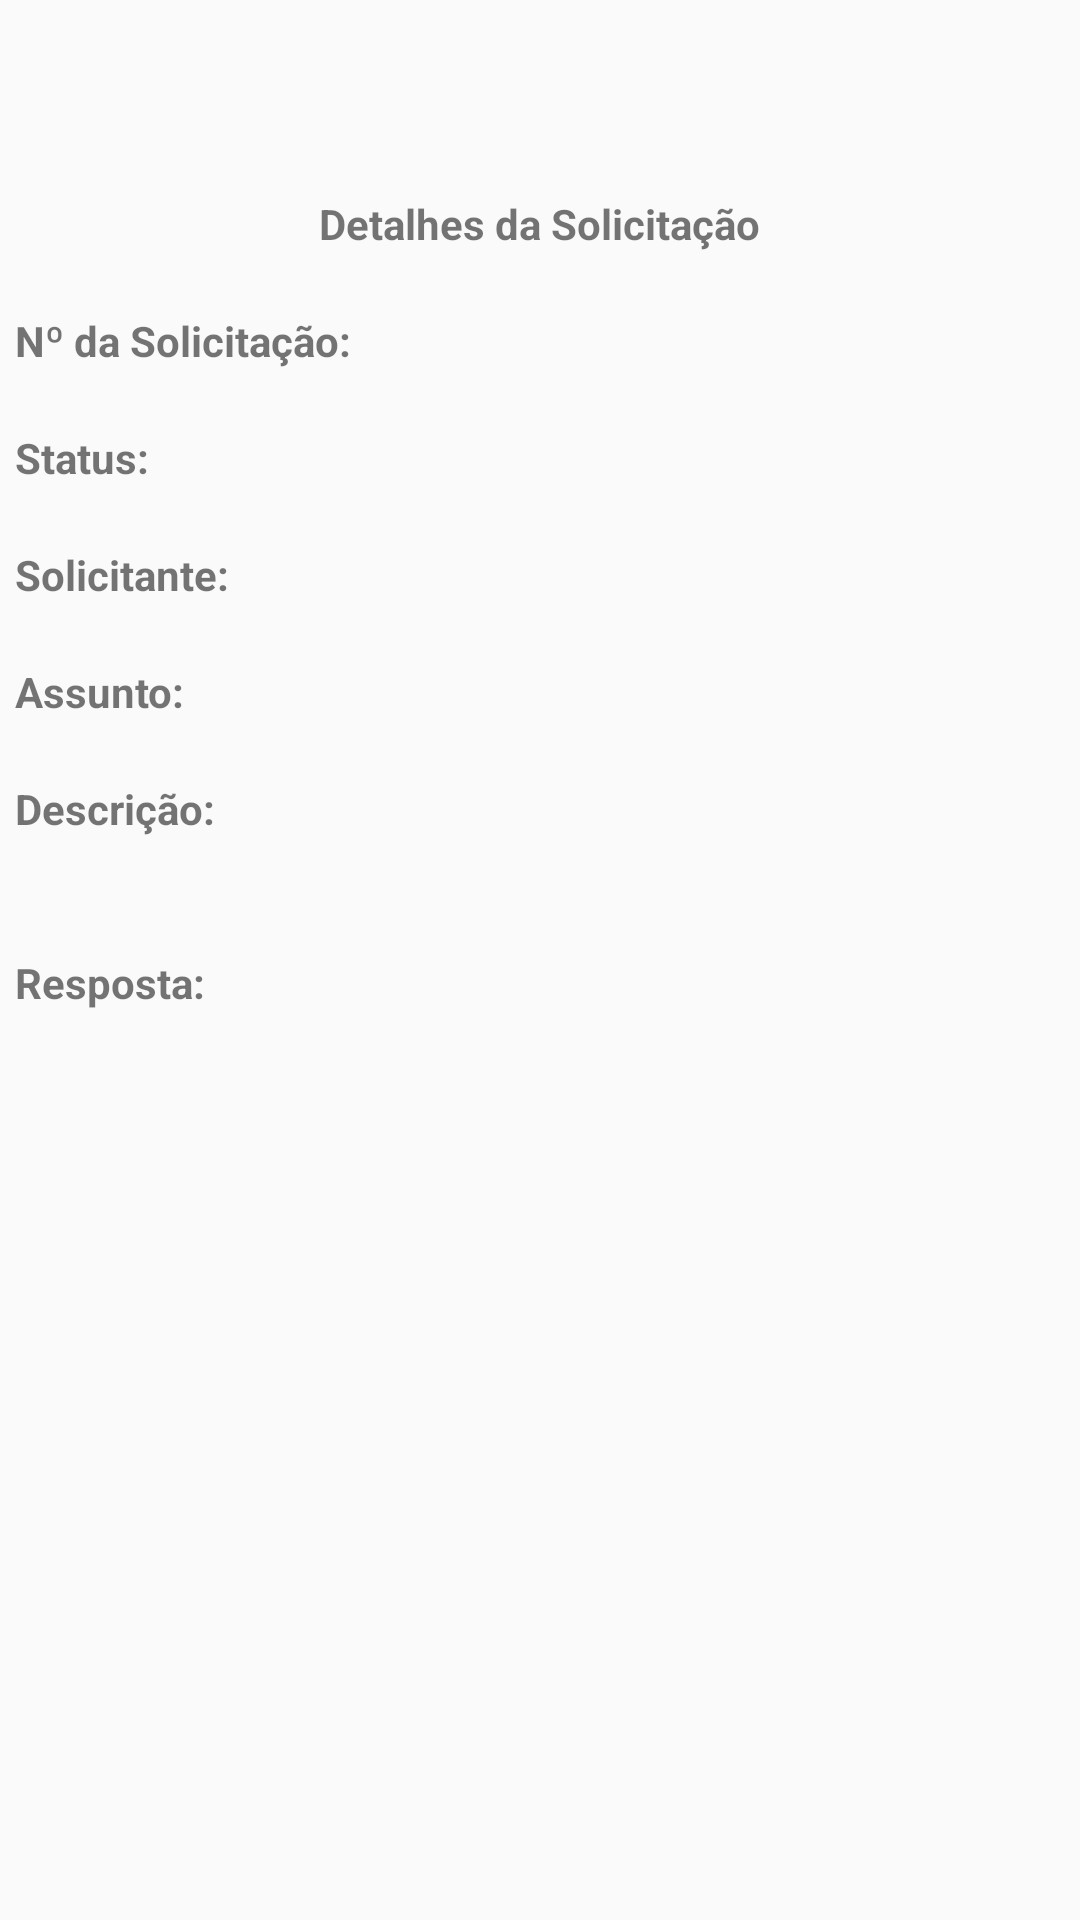

Produce the Android XML layout that renders to this screen, including the resource entries it uses.
<!-- AndroidManifest.xml: application theme AppTheme -->
<!-- res/layout/content_detail_solicitacao.xml -->
<?xml version="1.0" encoding="utf-8"?>
<RelativeLayout
    xmlns:android="http://schemas.android.com/apk/res/android"
    android:layout_width="match_parent"
    android:layout_height="match_parent">

    <TextView
        android:id="@+id/label_detalhes_solicitacao"
        android:layout_width="wrap_content"
        android:layout_height="wrap_content"
        android:layout_centerHorizontal="true"
        android:paddingTop="65dp"
        android:text="@string/solicitacao_detail"
        android:textStyle="bold"/>

    <TextView
        android:id="@+id/label_id_solicitacao"
        android:layout_width="wrap_content"
        android:layout_height="wrap_content"
        android:layout_below="@+id/label_detalhes_solicitacao"
        android:paddingTop="20dp"
        android:layout_marginLeft="5dp"
        android:layout_marginStart="5dp"
        android:text="@string/label_num_solicitacao"
        android:textStyle="bold"/>

    <TextView
        android:id="@+id/txt_id_solicitacao"
        android:layout_width="wrap_content"
        android:layout_height="wrap_content"
        android:layout_marginLeft="120dp"
        android:layout_marginStart="120dp"
        android:layout_below="@+id/label_detalhes_solicitacao"
        android:paddingTop="20dp"/>

    <TextView
        android:id="@+id/label_status_solicitacao_detail"
        android:layout_width="wrap_content"
        android:layout_height="wrap_content"
        android:layout_below="@+id/label_id_solicitacao"
        android:paddingTop="20dp"
        android:layout_marginLeft="5dp"
        android:layout_marginStart="5dp"
        android:text="@string/label_status"
        android:textStyle="bold"/>

    <TextView
        android:id="@+id/txt_status_solicitacao_detail"
        android:layout_width="wrap_content"
        android:layout_height="wrap_content"
        android:layout_marginLeft="52dp"
        android:layout_marginStart="52dp"
        android:layout_below="@+id/label_id_solicitacao"
        android:paddingTop="20dp"/>

    <TextView
        android:id="@+id/label_solicitante_detail"
        android:layout_width="wrap_content"
        android:layout_height="wrap_content"
        android:layout_below="@id/label_status_solicitacao_detail"
        android:paddingTop="20dp"
        android:layout_marginLeft="5dp"
        android:layout_marginStart="5dp"
        android:text="@string/label_solicitante"
        android:textStyle="bold"/>

    <TextView
        android:id="@+id/txt_solicitante_detail"
        android:layout_width="wrap_content"
        android:layout_height="wrap_content"
        android:layout_marginLeft="80dp"
        android:layout_marginStart="80dp"
        android:layout_below="@id/label_status_solicitacao_detail"
        android:paddingTop="20dp"/>

    <TextView
        android:id="@+id/label_assunto_solicitacao_detail"
        android:layout_width="wrap_content"
        android:layout_height="wrap_content"
        android:layout_below="@+id/label_solicitante_detail"
        android:paddingTop="20dp"
        android:layout_marginLeft="5dp"
        android:layout_marginStart="5dp"
        android:text="@string/label_assunto_solicitacao"
        android:textStyle="bold"/>

    <TextView
        android:id="@+id/txt_assunto_solicitacao_detail"
        android:layout_width="wrap_content"
        android:layout_height="wrap_content"
        android:layout_marginLeft="63dp"
        android:layout_marginStart="63dp"
        android:layout_below="@id/label_solicitante_detail"
        android:paddingTop="20dp"/>


    <TextView
        android:id="@+id/label_dsc_solicitacao_detail"
        android:layout_width="wrap_content"
        android:layout_height="wrap_content"
        android:layout_below="@id/label_assunto_solicitacao_detail"
        android:paddingTop="20dp"
        android:layout_marginLeft="5dp"
        android:layout_marginStart="5dp"
        android:text="@string/label_dsc_solicitacao"
        android:textStyle="bold"/>

    <TextView
        android:id="@+id/txt_dsc_solicitacao_detail"
        android:layout_width="wrap_content"
        android:layout_height="wrap_content"
        android:layout_below="@id/label_dsc_solicitacao_detail"
        android:layout_marginLeft="5dp"
        android:layout_marginStart="5dp"
        android:layout_marginRight="21dp"
        android:layout_marginEnd="21dp"/>

    <TextView
        android:id="@+id/label_resposta_solicitacao_detail"
        android:layout_width="wrap_content"
        android:layout_height="wrap_content"
        android:paddingTop="20dp"
        android:layout_marginLeft="5dp"
        android:layout_marginStart="5dp"
        android:layout_below="@+id/txt_dsc_solicitacao_detail"
        android:text="@string/label_resposta_solicitacao"
        android:textStyle="bold"/>

    <TextView
        android:id="@+id/txt_resposta_solicitacao_detail"
        android:layout_width="wrap_content"
        android:layout_height="wrap_content"
        android:layout_below="@+id/label_resposta_solicitacao_detail"
        android:layout_marginLeft="5dp"
        android:layout_marginStart="5dp"
        android:layout_marginRight="21dp"
        android:layout_marginEnd="21dp" />

</RelativeLayout>
<!-- resources referenced by this layout -->
<resources>
  <string name="label_assunto_solicitacao">Assunto: </string>
  <string name="label_dsc_solicitacao">Descrição: </string>
  <string name="label_num_solicitacao">Nº da Solicitação: </string>
  <string name="label_resposta_solicitacao">Resposta: </string>
  <string name="label_solicitante">Solicitante: </string>
  <string name="label_status">Status: </string>
  <string name="solicitacao_detail">Detalhes da Solicitação</string>
  <style name="AppTheme" parent="Theme.AppCompat.Light.DarkActionBar">
          
          <item name="colorPrimary">@color/colorPrimary</item>
          <item name="colorPrimaryDark">@color/colorPrimaryDark</item>
          <item name="colorAccent">@color/black_semi_transparent</item>
      </style>
  <color name="colorPrimary">#3F51B5</color>
  <color name="colorPrimaryDark">#303F9F</color>
  <color name="black_semi_transparent">#B2000000</color>
</resources>
